Run: headless pygame with SDL's dummy video driver; simulated clock (each Clock.tick advances the game by its frame time, no real sleeping); random seed 0; keys injected as events and as key.get_pressed() state; no mouse input.
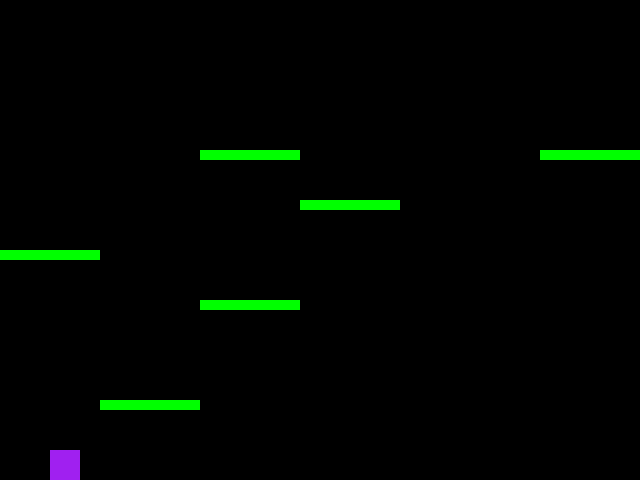
Frame 1 of 4 · flips 1–60 · no input
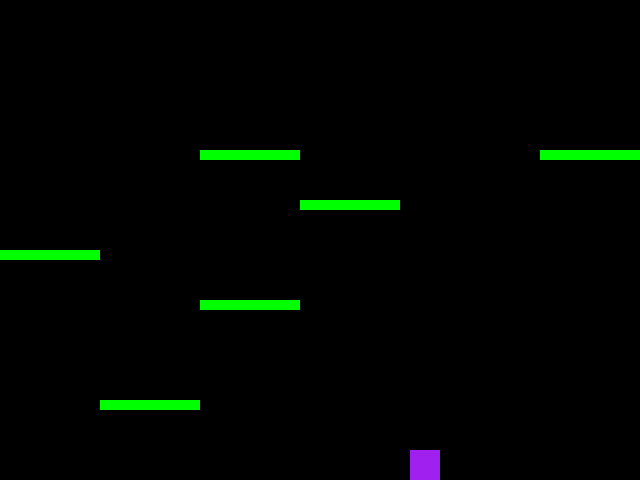
Frame 2 of 4 · flips 61–180 · tapped SPACE, RETURN · held RIGHT (→), D
Frame 3 of 4 · flips 181–300 · held DOWN (↓), S · screen unchanged from frame 2, image omitted
Frame 4 of 4 · flips 301–420 · held LEFT (←), A, UP (↑), W · screen same as frame 1, image omitted

The pygame program that drew these frames:

import pygame, sys
from pygame import KEYDOWN

pygame.init()

# Colors
black = (0, 0, 0)
cyan = (0, 255, 255)
blue = (0, 0, 255)
orange = (255, 100, 10)
red = (255, 0, 0)
yellow = (255, 255, 0)
green = (0, 255, 0)
purple = (160, 32, 240)
gray = (190, 190, 190)


class platform:
    def __init__(self, width, height, x, y):
        self.width = width
        self.height = height
        self.x = x
        self.y = y

    def draw(self):
        pygame.draw.rect(screen, green, (self.x, self.y, self.width, self.height))

    def collision_check(self, colX, colY, colWidth, colHeight):

        if colY > self.y and colY < self.y + self.height:                                       #Checking Height against top left(and right)corner
            if colX > self.x and colX < self.x + self.width:                                    #Checking Width against top left corner
                return True
            if colX + colWidth > self.x and colX + colWidth < self.x + self.width:  #Checking Width against top right corner
                return True


        if colY + colHeight> self.y and colY + colHeight< self.y + self.height:
            if colX > self.x and colX < self.x + self.width:
                return True
            if colX + colWidth > self.x and colX + colWidth < self.x + self.width:
                return True
        return False


# Variables for window and tiles
clock = pygame.time.Clock()
FPS = 60
WIDTH = 640
HEIGHT = 480
xPos = 50
xSpeed = 0
yPos = HEIGHT - 50
ySpeed = 0
grav = 0.25
TILE_SIZE = 30
ground = HEIGHT - TILE_SIZE

screen = pygame.display.set_mode((WIDTH, HEIGHT))
pygame.display.set_caption("Charlie is a PittedFruitFormer")

# Game States
RESTART = -1
PLAYING = 0
GAME_OVER = 1
game_state = PLAYING
# platforms
platform1 = platform(100, 10, 100, 400)
platform2 = platform(100, 10, 200, 300)
platform3 = platform(100, 10, 0, 250)
platform4 = platform(100, 10, 200, 150)
platform5 = platform(100, 10, 300, 200)
platform6 = platform(100, 10, 540, 150)
# Game Loop
while True:

    # Loop when player is playing the game
    while game_state == PLAYING:
        # 60 Frames per second
        clock.tick(FPS)
        # xSpeed = 0
        if yPos >= ground:
            ySpeed = 0
        else:
            ySpeed += grav
        # Handle user input / events
        for event in pygame.event.get():

            # When user clicks on the X button
            if event.type == pygame.QUIT:
                pygame.quit()
                sys.exit()



            elif event.type == KEYDOWN:
                if event.key == pygame.K_RIGHT:
                    xSpeed = 3

                elif event.key == pygame.K_LEFT:
                    xSpeed = -3
                elif event.key == pygame.K_DOWN:
                    ySpeed = 8
                    xSpeed = 0
                elif event.key == pygame.K_UP and yPos == ground:
                    ySpeed = -8


        if platform1.collision_check(xPos, yPos, TILE_SIZE, TILE_SIZE) == True:
            xSpeed = 0
            ySpeed = 0
        # Fill screen with black, draw a rectangle, and update display
        xPos += xSpeed
        yPos += ySpeed
        if yPos >= ground:
            yPos = ground
        if xPos >= WIDTH - 30:
            xPos = WIDTH - 30
        if xPos < 0:
            xPos = 0
        screen.fill(black)
        platform1.draw()
        platform2.draw()
        platform3.draw()
        platform4.draw()
        platform5.draw()
        platform6.draw()
        pygame.draw.rect(screen, purple, (xPos, yPos, TILE_SIZE, TILE_SIZE))
        pygame.display.update()
